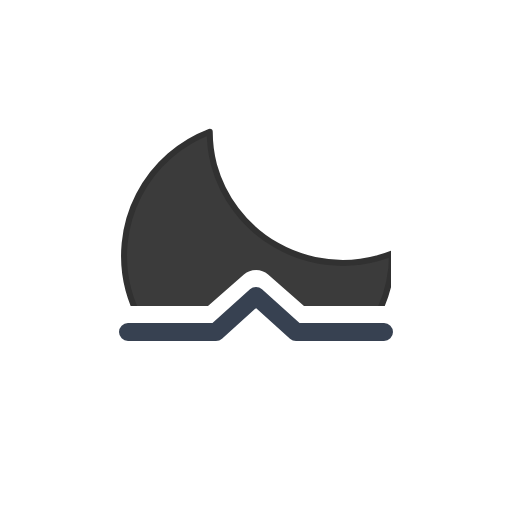
t = 0.00 s
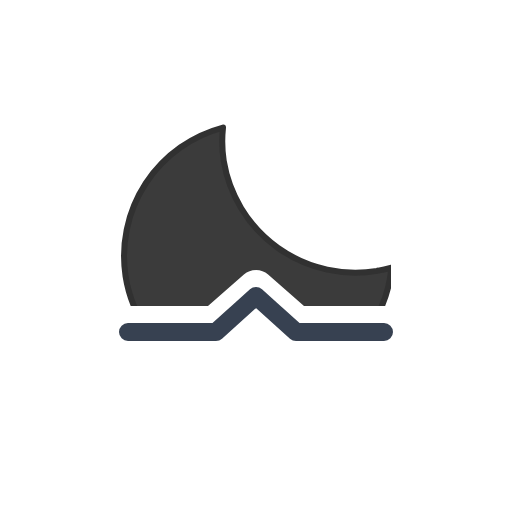
t = 0.75 s
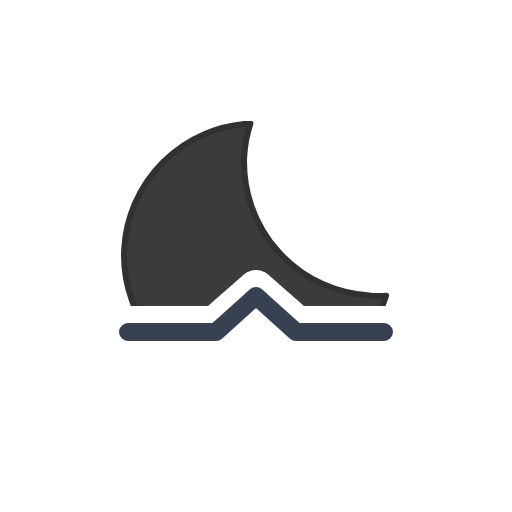
t = 2.25 s
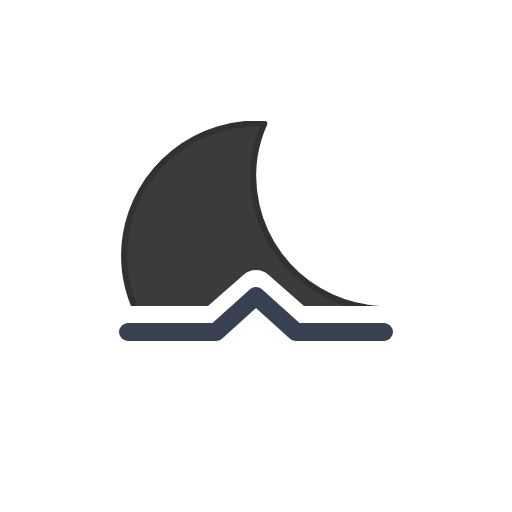
t = 3.00 s
t = 3.75 s: frame unchanged from t = 2.25 s, image omitted
t = 5.25 s: frame unchanged from t = 0.75 s, image omitted

The animated SVG that drew these frames (rendered in a browser with its animation timeline set to each time). Animation: 1 SMIL element (animateTransform=1); one cycle of 6.00 s, repeats indefinitely.

<svg xmlns="http://www.w3.org/2000/svg" xmlns:xlink="http://www.w3.org/1999/xlink" viewBox="0 0 512 512"><defs><linearGradient id="a" x1="54.3" x2="187.2" y1="29" y2="259.1" gradientUnits="userSpaceOnUse"><stop offset="0" stop-color="#3b3b3b"/><stop offset=".5" stop-color="#3b3b3b"/><stop offset="1" stop-color="#3b3b3b"/></linearGradient><clipPath id="b"><path fill="none" d="M512 306H304l-35.9-31.4a18.4 18.4 0 00-24.2 0L208 306H0V0h512Z"/></clipPath><symbol id="c" viewBox="0 0 270 270"><path fill="url(#a)" stroke="#313131" stroke-linecap="round" stroke-linejoin="round" stroke-width="6" d="M252.3 168.6A133.4 133.4 0 01118 36.2 130.5 130.5 0 01122.5 3 133 133 0 003 134.6C3 207.7 63 267 137.2 267c62.5 0 114.8-42.2 129.8-99.2a135.6 135.6 0 01-14.8.8Z"><animateTransform additive="sum" attributeName="transform" dur="6s" repeatCount="indefinite" type="rotate" values="-15 135 135; 9 135 135; -15 135 135"/></path></symbol></defs><path fill="none" stroke="#374151" stroke-linecap="round" stroke-linejoin="round" stroke-width="18" d="M128 332h88l40-36 40 36h88"/><g clip-path="url(#b)"><use xlink:href="#c" width="270" height="270" transform="translate(121 121)"/></g></svg>